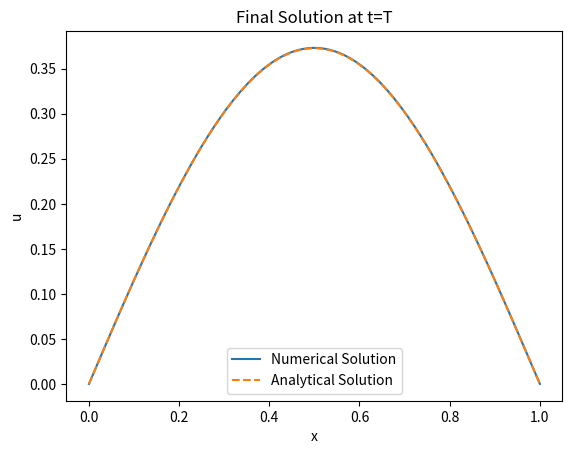

The script that saved this image:
import numpy as np
import scipy.sparse as sp
import scipy.sparse.linalg as spla
import matplotlib.pyplot as plt
from matplotlib.animation import FuncAnimation
from typing import Callable, Tuple

class CrankNicolsonSolver:
    def __init__(self, a: float, L: float, alpha: Callable[[float], float], beta: Callable[[float], float], 
                 f: Callable[[np.ndarray, float], np.ndarray], phi: Callable[[np.ndarray], np.ndarray], 
                 nx: int, nt: int, T: float):
        """
        Initialize the Crank-Nicolson solver for a PDE.
        
        Parameters:
        - a: Diffusion coefficient.
        - L: Length of the spatial domain.
        - alpha: Function representing the boundary condition at x=0.
        - beta: Function representing the boundary condition at x=L.
        - f: Source term function f(x, t).
        - phi: Initial condition function phi(x).
        - nx: Number of spatial grid points.
        - nt: Number of time steps.
        - T: Total time for simulation.
        """
        self.a = a
        self.L = L
        self.alpha = alpha
        self.beta = beta
        self.f = f
        self.phi = phi
        self.nx = nx
        self.nt = nt
        self.T = T
        self.dx = L / (nx - 1)
        self.dt = T / nt
        self.x = np.linspace(0, L, nx)
        self.u = np.zeros((nt, nx))
        self.u[0, :] = phi(self.x)  # Set initial condition
    
    def construct_matrices(self) -> Tuple[sp.csc_matrix, sp.csc_matrix]:
        """
        Construct the matrices A and B for the Crank-Nicolson method.
        
        Returns:
        - A: Matrix for the left-hand side of the equation.
        - B: Matrix for the right-hand side of the equation.
        """
        dx2 = self.dx ** 2
        dt2 = self.dt / 2
        
        r = self.a * self.dt / (2 * dx2)
        
        A = sp.diags([-r, 1 + 2*r, -r], [-1, 0, 1], shape=(self.nx, self.nx)).tocsc()
        B = sp.diags([r, 1 - 2*r, r], [-1, 0, 1], shape=(self.nx, self.nx)).tocsc()
        
        # Apply boundary conditions to A
        A = A.tolil()
        A[0, 0] = A[-1, -1] = 1
        A[0, 1] = A[-1, -2] = 0
        A = A.tocsc()
        
        # Apply boundary conditions to B
        B = B.tolil()
        B[0, 0] = B[-1, -1] = 1
        B[0, 1] = B[-1, -2] = 0
        B = B.tocsc()
        
        return A, B
    
    def apply_boundary_conditions(self, u: np.ndarray, t: float) -> np.ndarray:
        """
        Apply boundary conditions to the vector u.
        
        Parameters:
        - u: Solution vector to apply boundary conditions to.
        - t: Current time step.
        
        Returns:
        - u: Solution vector with boundary conditions applied.
        """
        u[0] = self.alpha(t)
        u[-1] = self.beta(t)
        return u

    def solve(self) -> None:
        """
        Solve the PDE using the Crank-Nicolson method.
        """
        A, B = self.construct_matrices()
        for n in range(0, self.nt - 1):
            b = B @ self.u[n, :] + self.f(self.x, n * self.dt) * self.dt
            b = self.apply_boundary_conditions(b, n * self.dt)
            self.u[n + 1, :] = spla.spsolve(A, b)
            self.u[n + 1, :] = self.apply_boundary_conditions(self.u[n + 1, :], (n + 1) * self.dt)
    
    def get_solution(self) -> np.ndarray:
        """
        Get the computed solution.
        
        Returns:
        - u: Solution matrix of shape (nt, nx).
        """
        return self.u

    def animate_solution(self) -> None:
        """
        Animate the solution over time.
        """
        fig, ax = plt.subplots()
        line, = ax.plot(self.x, self.u[0, :], lw=2)
        ax.set_ylim(-1, 1)
        ax.set_xlim(0, 1)
        ax.set_xlabel('x')
        ax.set_ylabel('u')
        ax.set_title('Crank-Nicolson Solution')

        def update(frame):
            line.set_ydata(self.u[frame, :])
            return line,

        ani = FuncAnimation(fig, update, frames=range(0, self.nt, int(self.nt / 100)), blit=True)
        plt.show()

    def plot_final_solution(self) -> None:
        """
        Plot the final solution and compare to the analytical solution.
        """
        final_time = self.T
        analytical_solution = np.sin(np.pi * self.x / self.L) * np.exp(-self.a * (np.pi / self.L)**2 * final_time)
        
        plt.figure()
        plt.plot(self.x, self.u[-1, :], label='Numerical Solution')
        plt.plot(self.x, analytical_solution, label='Analytical Solution', linestyle='dashed')
        plt.xlabel('x')
        plt.ylabel('u')
        plt.title('Final Solution at t=T')
        plt.legend()
        plt.show()

# Example usage:
a = 1.0
L = 1.0
T = 0.1
nx = 100
nt = 1000

def alpha(t: float) -> float: return 0.0
def beta(t: float) -> float: return 0.0
def f(x: np.ndarray, t: float) -> np.ndarray: return np.zeros_like(x)
def phi(x: np.ndarray) -> np.ndarray: return np.sin(np.pi * x / L)

solver = CrankNicolsonSolver(a, L, alpha, beta, f, phi, nx, nt, T)
solver.solve()
solution = solver.get_solution()
#solver.animate_solution()
solver.plot_final_solution()
